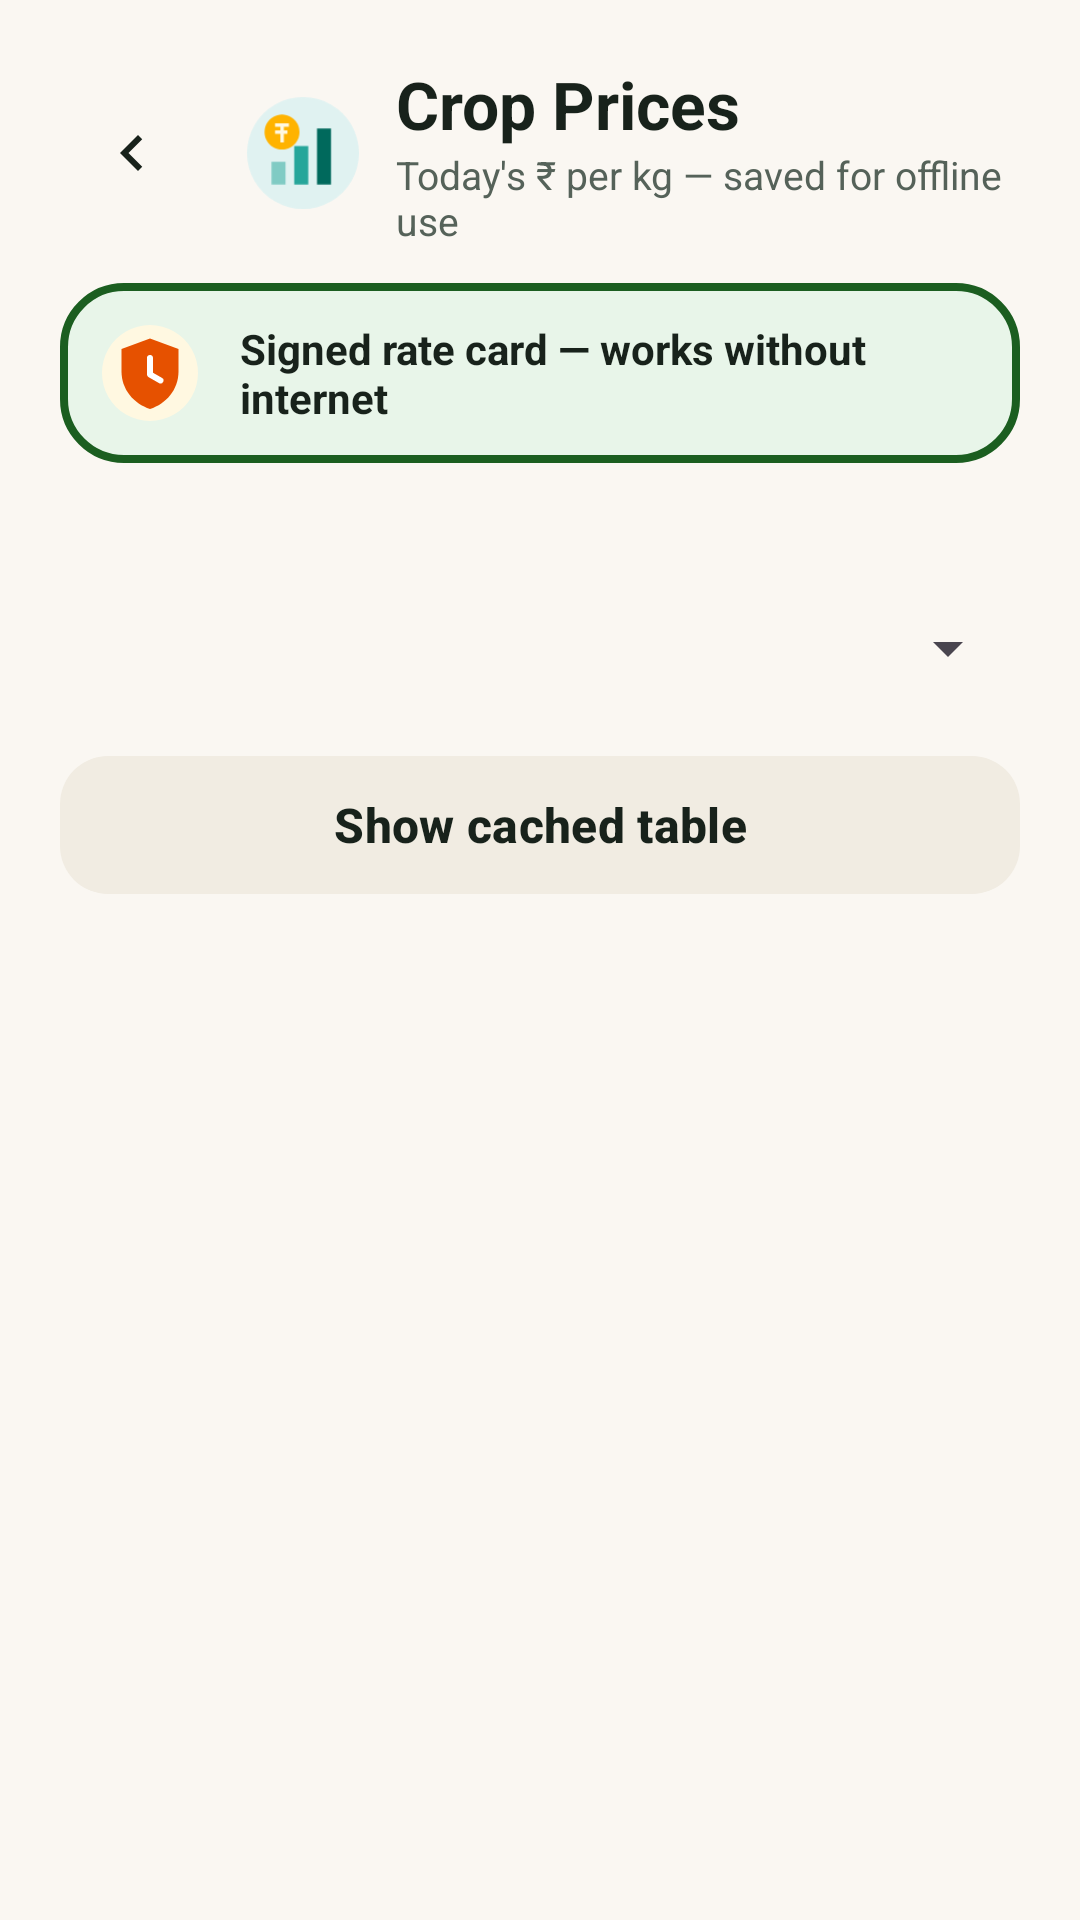

This screen was rendered from an Android layout file. Write that file and the resources it references.
<!-- AndroidManifest.xml: application theme Theme.AgriChain -->
<!-- res/layout/activity_prices_v3.xml -->
<?xml version="1.0" encoding="utf-8"?>
<ScrollView xmlns:android="http://schemas.android.com/apk/res/android"
    android:layout_width="match_parent"
    android:layout_height="match_parent"
    android:background="@color/bg_cream"
    android:fillViewport="true">

    <LinearLayout
        android:layout_width="match_parent"
        android:layout_height="wrap_content"
        android:orientation="vertical"
        android:padding="20dp">

        <LinearLayout
            android:layout_width="match_parent"
            android:layout_height="wrap_content"
            android:gravity="center_vertical"
            android:orientation="horizontal">

            <ImageButton
                android:id="@+id/backButton"
                android:layout_width="48dp"
                android:layout_height="48dp"
                android:background="@drawable/bg_soft_pill"
                android:contentDescription="Back"
                android:src="@drawable/ic_back" />

            <ImageView
                android:layout_width="42dp"
                android:layout_height="42dp"
                android:layout_marginStart="12dp"
                android:contentDescription="Crop prices"
                android:src="@drawable/ill_prices" />

            <LinearLayout
                android:layout_width="0dp"
                android:layout_height="wrap_content"
                android:layout_marginStart="10dp"
                android:layout_weight="1"
                android:orientation="vertical">

                <TextView
                    android:layout_width="wrap_content"
                    android:layout_height="wrap_content"
                    android:text="Crop Prices"
                    android:textColor="@color/text_primary"
                    android:textSize="22sp"
                    android:textStyle="bold" />

                <TextView
                    android:layout_width="wrap_content"
                    android:layout_height="wrap_content"
                    android:text="Today's ₹ per kg — saved for offline use"
                    android:textColor="@color/text_secondary"
                    android:textSize="13sp" />
            </LinearLayout>
        </LinearLayout>

        
        <LinearLayout
            android:layout_width="match_parent"
            android:layout_height="wrap_content"
            android:layout_marginTop="12dp"
            android:background="@drawable/bg_card_selected"
            android:gravity="center_vertical"
            android:orientation="horizontal"
            android:padding="12dp">

            <ImageView
                android:layout_width="36dp"
                android:layout_height="36dp"
                android:contentDescription="Works offline"
                android:src="@drawable/ill_shield_offline" />

            <TextView
                android:layout_width="0dp"
                android:layout_height="wrap_content"
                android:layout_marginStart="12dp"
                android:layout_weight="1"
                android:text="Signed rate card — works without internet"
                android:textColor="@color/text_primary"
                android:textSize="14sp"
                android:textStyle="bold" />
        </LinearLayout>

        <TextView
            android:id="@+id/statusText"
            android:layout_width="match_parent"
            android:layout_height="wrap_content"
            android:layout_marginTop="12dp"
            android:textColor="@color/text_secondary"
            android:textSize="13sp" />

        <Spinner
            android:id="@+id/regionSpinner"
            android:layout_width="match_parent"
            android:layout_height="48dp"
            android:layout_marginTop="8dp" />

        <com.google.android.material.button.MaterialButton
            android:id="@+id/refreshButton"
            style="@style/AgriButton.Secondary"
            android:layout_width="match_parent"
            android:layout_height="wrap_content"
            android:layout_marginTop="8dp"
            android:text="Show cached table" />

        <TextView
            android:id="@+id/priceList"
            android:layout_width="match_parent"
            android:layout_height="wrap_content"
            android:layout_marginTop="16dp"
            android:fontFamily="monospace"
            android:textColor="@color/text_primary"
            android:textSize="13sp" />
    </LinearLayout>
</ScrollView>
<!-- resources referenced by this layout -->
<resources>
  <color name="bg_cream">#FAF7F2</color>
  <color name="text_primary">#18221B</color>
  <color name="text_secondary">#556259</color>
  <!-- drawable bg_card_selected (drawable) -->
  <?xml version="1.0" encoding="utf-8"?>
  <shape xmlns:android="http://schemas.android.com/apk/res/android">
      <solid android:color="@color/brand_green_light" />
      <stroke android:width="2.5dp" android:color="@color/brand_green" />
      <corners android:radius="20dp" />
  </shape>
  <!-- drawable ic_back (drawable) -->
  <?xml version="1.0" encoding="utf-8"?>
  <vector xmlns:android="http://schemas.android.com/apk/res/android"
      android:width="24dp"
      android:height="24dp"
      android:viewportWidth="24"
      android:viewportHeight="24">
      <path
          android:fillColor="#18221B"
          android:pathData="M15.41,7.41L14,6l-6,6 6,6 1.41,-1.41L10.83,12z" />
  </vector>
  <!-- drawable ill_prices (drawable) -->
  <?xml version="1.0" encoding="utf-8"?>
  <vector xmlns:android="http://schemas.android.com/apk/res/android"
      android:width="72dp"
      android:height="72dp"
      android:viewportWidth="72"
      android:viewportHeight="72">
      
      <path
          android:fillColor="#E0F2F1"
          android:pathData="M36,4A32,32 0 1,1 35.99,4Z" />
      
      <path
          android:fillColor="#80CBC4"
          android:pathData="M18,41L26,41L26,54L18,54Z" />
      <path
          android:fillColor="#26A69A"
          android:pathData="M31,32L39,32L39,54L31,54Z" />
      <path
          android:fillColor="#00695C"
          android:pathData="M44,22L52,22L52,54L44,54Z" />
      
      <path
          android:fillColor="#FFB300"
          android:pathData="M24,14A10,10 0 1,1 23.99,14Z" />
      <path
          android:fillColor="#FFF8E1"
          android:pathData="M20,19L28,19L28,21L20,21ZM20,23L27,23L27,25L20,25ZM23,19L25,19L25,30L23,30Z" />
  </vector>
  <!-- drawable ill_shield_offline (drawable) -->
  <?xml version="1.0" encoding="utf-8"?>
  <vector xmlns:android="http://schemas.android.com/apk/res/android"
      android:width="72dp"
      android:height="72dp"
      android:viewportWidth="72"
      android:viewportHeight="72">
      <path
          android:fillColor="#FFF8E1"
          android:pathData="M36,4A32,32 0 1,1 35.99,4Z" />
      <path
          android:fillColor="#E65100"
          android:pathData="M36,13L55,20L55,35C55,47 46.8,56.5 36,60C25.2,56.5 17,47 17,35L17,20Z" />
      <path
          android:strokeColor="#FFFFFF"
          android:strokeWidth="4"
          android:strokeLineCap="round"
          android:strokeLineJoin="round"
          android:fillColor="#00000000"
          android:pathData="M36,26L36,37L43,41" />
  </vector>
  <style name="AgriButton.Secondary" parent="Widget.Material3.Button.TonalButton">
          <item name="android:minHeight">54dp</item>
          <item name="android:textSize">16sp</item>
          <item name="android:textStyle">bold</item>
          <item name="android:textAllCaps">false</item>
          <item name="cornerRadius">16dp</item>
          <item name="backgroundTint">@color/surface_muted</item>
          <item name="android:textColor">@color/text_primary</item>
      </style>
  <style name="Theme.AgriChain" parent="Theme.Material3.Light.NoActionBar">
          <item name="android:windowBackground">@color/bg_cream</item>
          <item name="colorPrimary">@color/brand_green</item>
          <item name="colorOnPrimary">#FFFFFF</item>
          <item name="colorSecondary">@color/buyer_blue</item>
          <item name="colorSurface">@color/surface_card</item>
          <item name="android:colorBackground">@color/bg_cream</item>
          <item name="android:statusBarColor">@color/bg_cream</item>
          <item name="android:windowLightStatusBar">true</item>
      </style>
  <color name="brand_green_light">#E8F5E9</color>
  <color name="brand_green">#1B5E20</color>
  <color name="surface_muted">#F1ECE2</color>
  <color name="buyer_blue">#0277BD</color>
  <color name="surface_card">#FFFFFF</color>
</resources>
